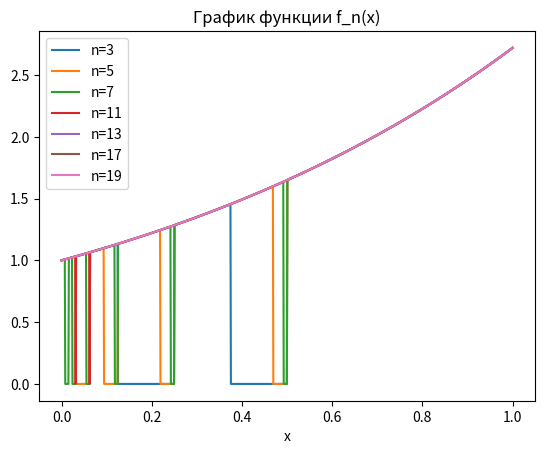

Source code (Python):
import numpy as np
import matplotlib.pyplot as plt
from scipy.integrate import quad
import time


def bin_check(value, n):
    bin_val = ''
    while value and len(bin_val) < n:
        value *= 2
        if value >= 1:
            bin_val += '1'
            value -= 1
        else:
            bin_val += '0'
    if bin_val.count('1') == n:
        return False
    first_one_pos = bin_val.find('1')
    if first_one_pos == -1 or '0' in bin_val[first_one_pos:]:
        return False
    return True


def f_n(x, n):
    if bin_check(x, n):
        return 0
    else:
        return np.exp(x)


n_values = [3, 5, 7, 11, 13, 17, 19]

for n in n_values:
    x_vals = np.linspace(0, 1, 1000)
    y_vals = np.array([f_n(x, n) for x in x_vals])
    plt.plot(x_vals, y_vals, label=f'n={n}')
plt.legend()
plt.title('График функции f_n(x)')
plt.xlabel('x')
plt.show()


def compute_integral_and_duration(n, limit=100):
    start_time = time.time()
    result, error = quad(f_n, 0, 1, args=(n,), limit=limit)
    end_time = time.time()
    duration = end_time - start_time
    return result, duration


n_values_integral = [3, 5, 7, 11, 13, 17]

for n in n_values_integral:
    integral_result, duration = compute_integral_and_duration(n, limit=1000)
    print(f"Интеграл для n={n}: {integral_result}, вычислено за {duration} секунд")


def f(x):
    if x <= 0.8:
        return np.sqrt(np.ceil(5 * x))
    else:
        return np.exp(x)


def integrate_with_discontinuities(s, f, a, b, n):
    step = (b - a) / n
    total_integral = 0
    for i in range(n):
        left_x = a + i * step
        right_x = left_x + step
        left_H = f(left_x)
        right_H = f(right_x)
        if left_H != right_H:
            total_integral += s(left_x, n) * (right_H - left_H)
    return total_integral


def trapezoid_integration(a, b, n):
    step = (b - a) / n
    x_points = np.linspace(a, b, n + 1)
    y_points = np.exp(2 * x_points)
    return step * (0.5 * y_points[0] + np.sum(y_points[1:-1]) + 0.5 * y_points[-1])


for n in [1500, 3000]:
    start_time = time.time()
    integral_part1 = integrate_with_discontinuities(f_n, f, 0, 0.8, n)
    integral_part2 = trapezoid_integration(0.8, 1, n)
    final_integral = integral_part1 + integral_part2
    end_time = time.time()
    print(f"Интеграл Лебега-Стильтьеса для n={n}: {final_integral}, вычислено за {end_time - start_time} секунд")
